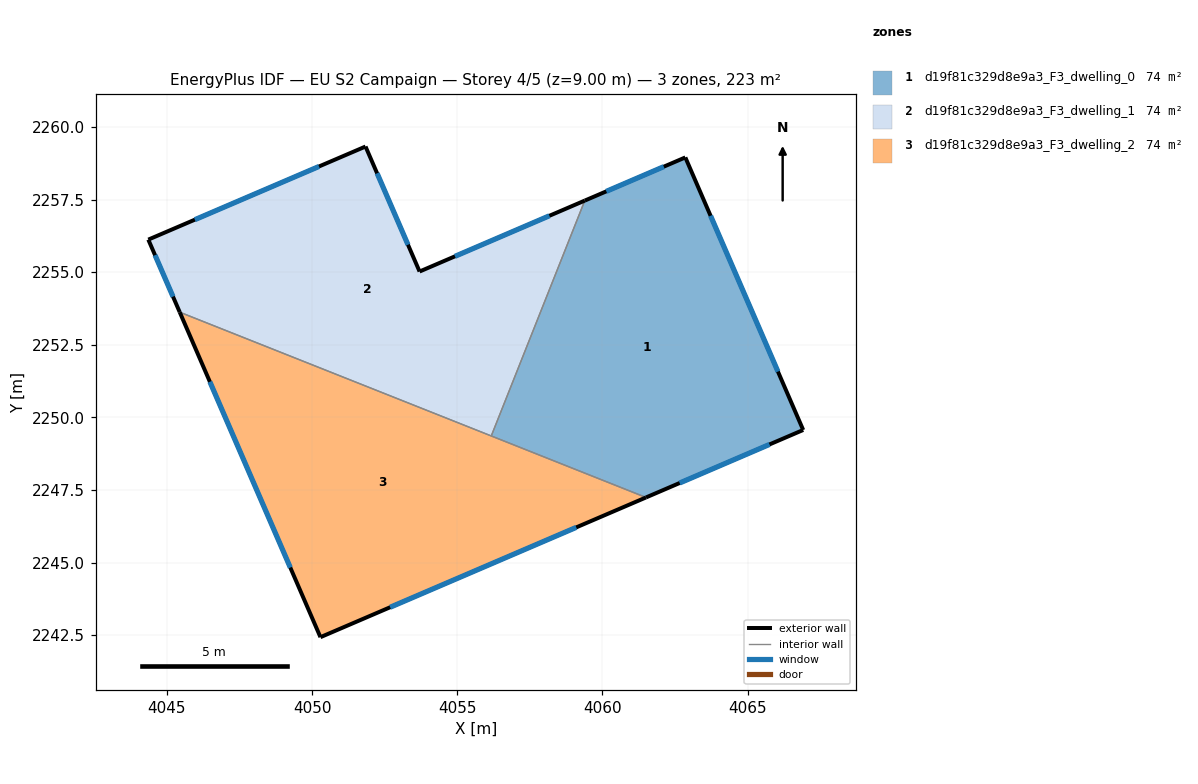
=== STOREY PLAN SPEC (per zone: floor XY polygon, exterior-wall plan segments, windows/doors) ===
zone 1: d19f81c329d8e9a3_F3_dwelling_0  (74.4 m²)
  floor: (4062.85, 2258.95) (4066.91, 2249.57) (4061.50, 2247.24) (4056.17, 2249.36) (4059.39, 2257.46)
  exterior wall: (4061.50, 2247.24) – (4066.91, 2249.57)  [5.9 m]
    window: (4062.66, 2247.74) – (4065.75, 2249.07)  [5.8 m²]
  exterior wall: (4062.85, 2258.95) – (4059.39, 2257.46)  [3.8 m]
    window: (4062.11, 2258.63) – (4060.13, 2257.78)  [3.7 m²]
  exterior wall: (4066.91, 2249.57) – (4062.85, 2258.95)  [10.2 m]
    window: (4066.04, 2251.58) – (4063.72, 2256.94)  [10.0 m²]
  interior walls: 2
zone 2: d19f81c329d8e9a3_F3_dwelling_1  (74.4 m²)
  floor: (4059.39, 2257.46) (4056.17, 2249.36) (4045.44, 2253.62) (4044.36, 2256.12) (4051.84, 2259.33) (4053.70, 2255.02)
  exterior wall: (4053.70, 2255.02) – (4051.84, 2259.33)  [4.7 m]
    window: (4053.30, 2255.94) – (4052.24, 2258.40)  [4.6 m²]
  exterior wall: (4059.39, 2257.46) – (4053.70, 2255.02)  [6.2 m]
    window: (4058.17, 2256.94) – (4054.92, 2255.55)  [6.1 m²]
  exterior wall: (4044.36, 2256.12) – (4045.44, 2253.62)  [2.7 m]
    window: (4044.59, 2255.59) – (4045.21, 2254.16)  [2.7 m²]
  exterior wall: (4051.84, 2259.33) – (4044.36, 2256.12)  [8.1 m]
    window: (4050.24, 2258.64) – (4045.96, 2256.81)  [8.0 m²]
  interior walls: 2
zone 3: d19f81c329d8e9a3_F3_dwelling_2  (74.4 m²)
  floor: (4061.50, 2247.24) (4050.29, 2242.43) (4045.44, 2253.62)
  exterior wall: (4050.29, 2242.43) – (4061.50, 2247.24)  [12.2 m]
    window: (4052.69, 2243.46) – (4059.10, 2246.21)  [12.0 m²]
  exterior wall: (4045.44, 2253.62) – (4050.29, 2242.43)  [12.2 m]
    window: (4046.48, 2251.22) – (4049.25, 2244.83)  [12.0 m²]
  interior walls: 2

=== DERIVED (storey summary) ===
Building: EU S2 Campaign
Storey: 4 of 5  (floor level z = 9.00 m)
Storey gross floor area: 223.2 m²
Zones on this storey: 3
  - d19f81c329d8e9a3_F3_dwelling_0: floor 74.4 m²; exterior wall 19.9 m (59.7 m²); 3 window(s) 19.5 m²; WWR 32.7%
  - d19f81c329d8e9a3_F3_dwelling_1: floor 74.4 m²; exterior wall 21.7 m (65.2 m²); 4 window(s) 21.3 m²; WWR 32.7%
  - d19f81c329d8e9a3_F3_dwelling_2: floor 74.4 m²; exterior wall 24.4 m (73.2 m²); 2 window(s) 23.9 m²; WWR 32.7%
Zone adjacency (shared interzone walls):
  - d19f81c329d8e9a3_F3_dwelling_0 ↔ d19f81c329d8e9a3_F3_dwelling_1
  - d19f81c329d8e9a3_F3_dwelling_0 ↔ d19f81c329d8e9a3_F3_dwelling_2
  - d19f81c329d8e9a3_F3_dwelling_1 ↔ d19f81c329d8e9a3_F3_dwelling_2